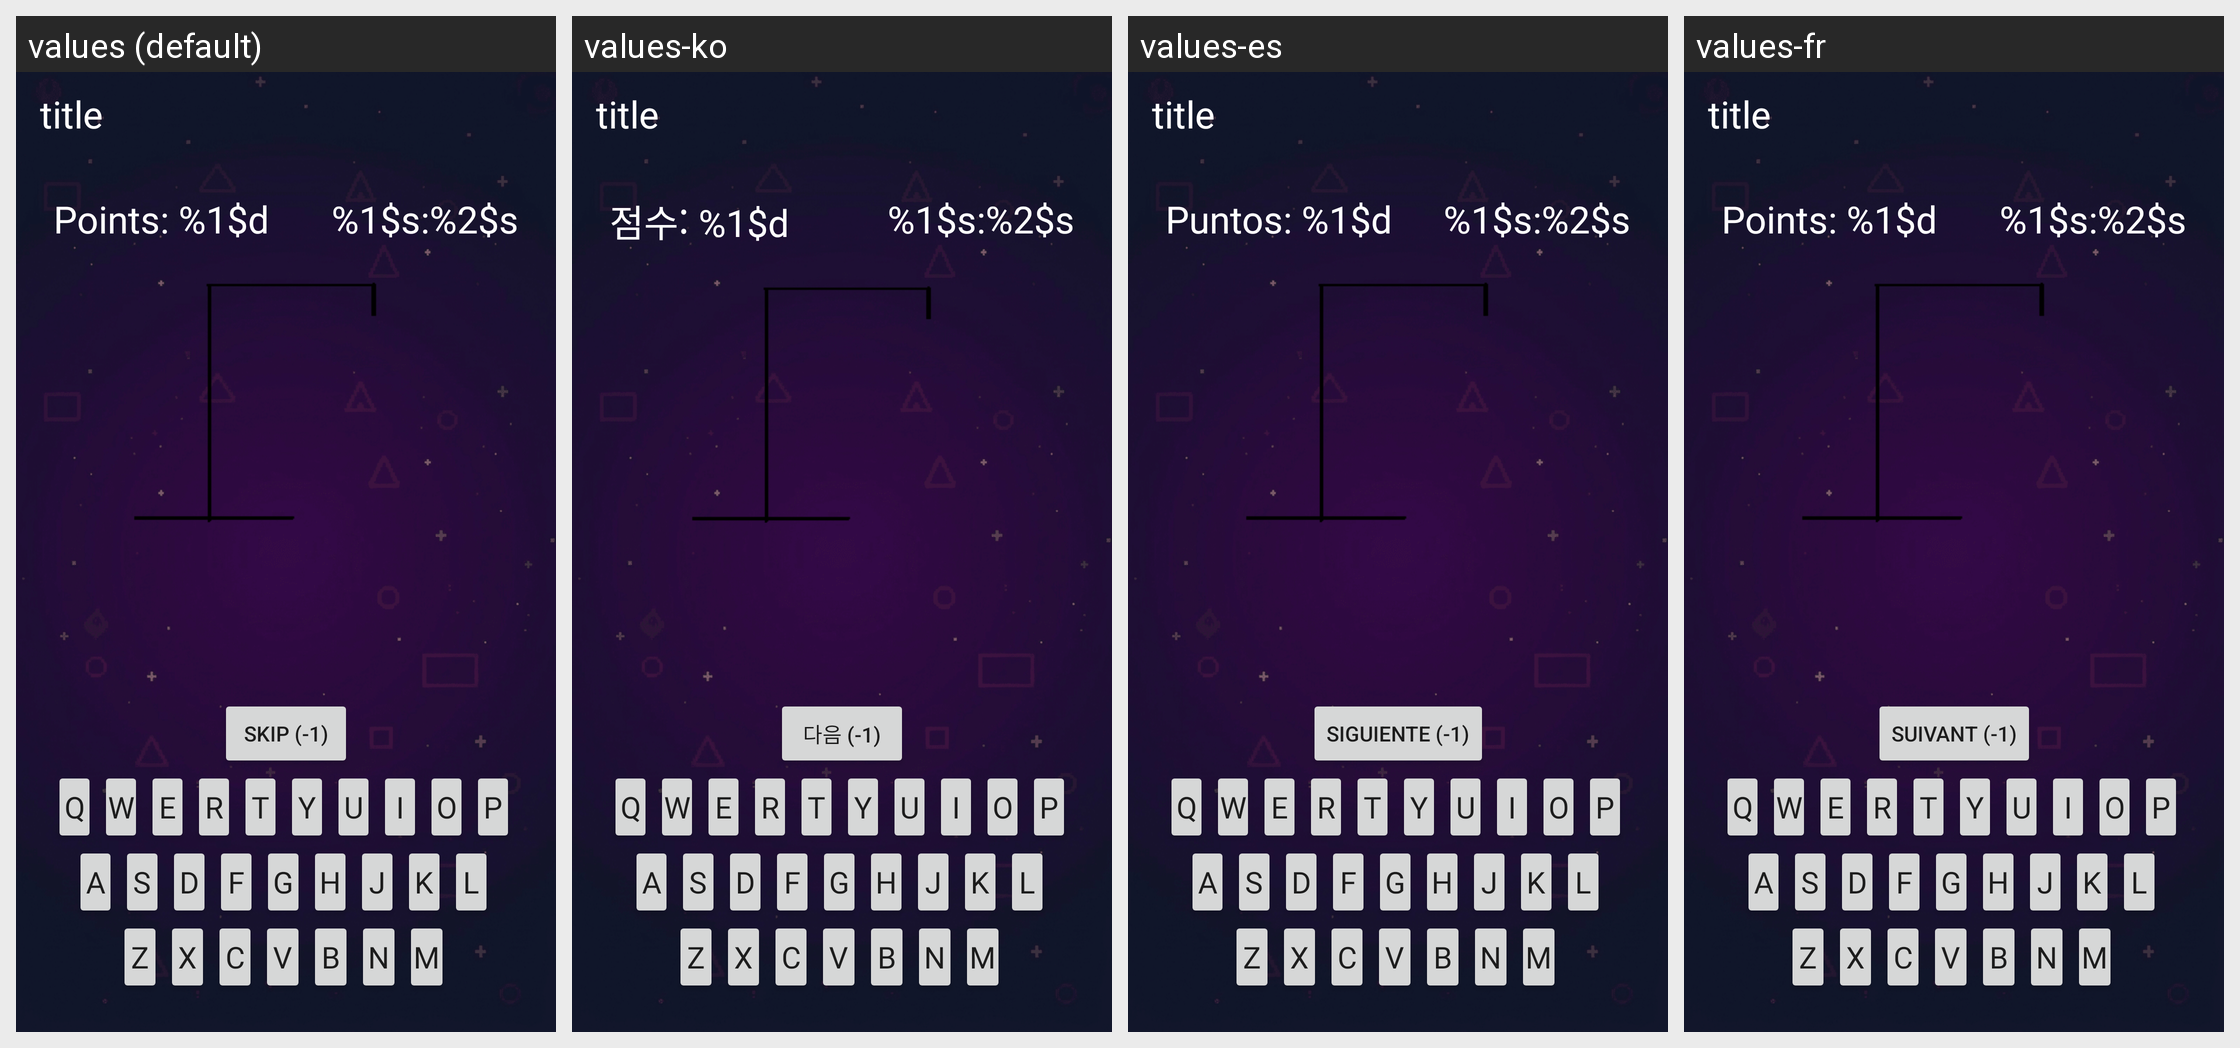

The same Android screen rendered under several of its app's locales, left to right. List the strings drawn on it with the default value and each locale's translation.
Android screen res/layout/activity_hangman.xml rendered under 4 locales, left to right: values (default), values-ko, values-es, values-fr. Device: Nexus 5 (rendered at 1080×1920; each locale shown at half size, 540×960, under a caption strip naming it); theme Theme.ClassicGames.
Other locales in the repository, not shown: values-de, values-it, values-ja, values-nl, values-pl, values-pt, values-pt-rBR, values-ru, values-tr, values-zh-rCN.
Strings drawn on this screen, with the default value and each locale's value (text and hints the layout hard-codes, and strings that could not be matched under every locale, appear in the picture but are not listed):

points
  values: Points: %1$d
  values-ko: 점수: %1$d
  values-es: Puntos: %1$d
  values-fr: Points: %1$d

timer_minutes_seconds
  values: %1$s:%2$s
  values-ko: %1$s:%2$s  [not translated; the default value is used]
  values-es: %1$s:%2$s  [not translated; the default value is used]
  values-fr: %1$s:%2$s  [not translated; the default value is used]

skip
  values: Skip (-1)
  values-ko: 다음 (-1)
  values-es: Siguiente (-1)
  values-fr: Suivant (-1)
